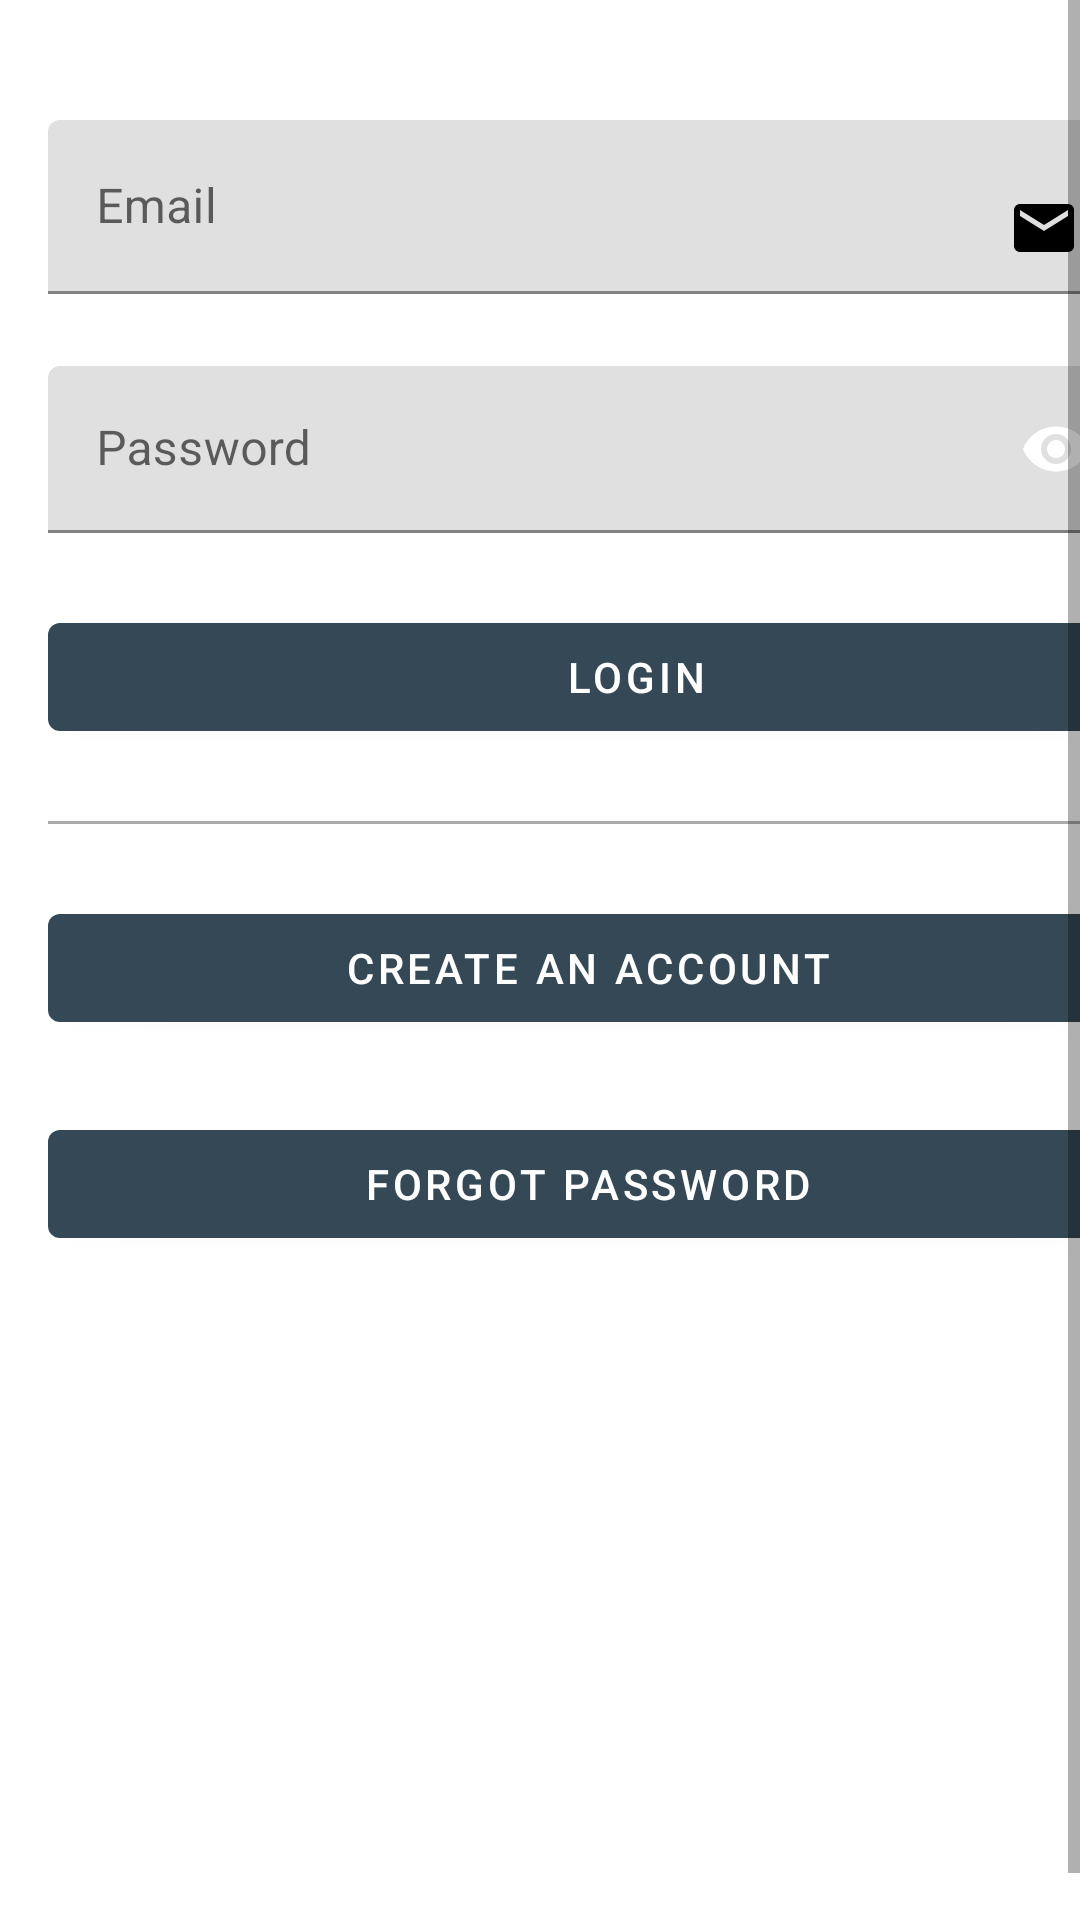

Write the Android layout XML for this screen, with the resource values it uses.
<!-- AndroidManifest.xml: application theme Theme.GreenPass -->
<!-- res/layout/login_fragment.xml -->
<?xml version="1.0" encoding="utf-8"?>
<ScrollView xmlns:android="http://schemas.android.com/apk/res/android"
    xmlns:app="http://schemas.android.com/apk/res-auto"
    android:layout_width="match_parent"
    android:layout_height="match_parent"
    android:fillViewport="true">

    <LinearLayout
        android:layout_width="match_parent"
        android:layout_height="wrap_content"
        android:layout_margin="@dimen/activity_vertical_margin"
        android:orientation="vertical">

            <com.google.android.material.textfield.TextInputLayout
                android:id="@+id/ti_email"
                android:layout_width="match_parent"
                android:layout_height="wrap_content"
                android:layout_marginTop="@dimen/child_margin_top">

                <EditText
                    android:id="@+id/et_email"
                    android:layout_width="match_parent"
                    android:layout_height="wrap_content"
                    android:drawableEnd="@drawable/ic_email"
                    android:hint="@string/emailHint"
                    android:inputType="textEmailAddress" />

            </com.google.android.material.textfield.TextInputLayout>

            <com.google.android.material.textfield.TextInputLayout
                android:id="@+id/ti_password"
                android:layout_width="match_parent"
                android:layout_height="wrap_content"
                android:layout_marginTop="@dimen/child_margin_top"
                app:passwordToggleEnabled="true"
                app:passwordToggleTint="@android:color/white">

                <EditText
                    android:id="@+id/et_password"
                    android:layout_width="match_parent"
                    android:layout_height="wrap_content"
                    android:hint="@string/passwordHint"
                    android:inputType="textPassword" />

            </com.google.android.material.textfield.TextInputLayout>

            <Button
                android:id="@+id/btn_login"
                android:layout_width="match_parent"
                android:layout_height="wrap_content"
                android:layout_marginTop="@dimen/button_margin"
                android:drawableEnd="@drawable/ic_arrow_forward"
                android:paddingStart="@dimen/button_padding"
                android:text="@string/loginTitle" />

            <View
                android:layout_width="match_parent"
                android:layout_height="1dp"
                android:layout_marginTop="@dimen/button_margin"
                android:background="@android:color/darker_gray"/>

        <Button
            android:id="@+id/btn_register"
            android:layout_width="match_parent"
            android:layout_height="wrap_content"
            android:layout_marginTop="@dimen/button_margin"
            android:text="@string/createPageButton" />

        <Button
            android:id="@+id/btn_forgot"
            android:layout_width="match_parent"
            android:layout_height="wrap_content"
            android:layout_marginTop="@dimen/button_margin"
            android:text="@string/forgotPasswordButton" />

            <ProgressBar
                android:id="@+id/progress"
                android:layout_width="wrap_content"
                android:layout_height="wrap_content"
                android:layout_marginTop="@dimen/button_margin"
                android:layout_marginBottom="@dimen/button_margin"
                android:visibility="gone"/>
    </LinearLayout>
</ScrollView>
<!-- resources referenced by this layout -->
<resources>
  <dimen name="activity_vertical_margin">16dp</dimen>
  <dimen name="button_margin">24dp</dimen>
  <dimen name="button_padding">48dp</dimen>
  <dimen name="child_margin_top">24dp</dimen>
  <!-- drawable ic_email (drawable) -->
  <vector xmlns:android="http://schemas.android.com/apk/res/android"
      android:width="@dimen/drawable_side"
      android:height="@dimen/drawable_side"
      android:viewportWidth="24"
      android:viewportHeight="24"
      android:tint="@color/black">
      <path
          android:fillColor="@color/white"
          android:pathData="M20,4L4,4c-1.1,0 -1.99,0.9 -1.99,2L2,18c0,1.1 0.9,2 2,2h16c1.1,0 2,-0.9 2,-2L22,6c0,-1.1 -0.9,-2 -2,-2zM20,8l-8,5 -8,-5L4,6l8,5 8,-5v2z"/>
  </vector>
  <string name="createPageButton">Create An Account</string>
  <string name="emailHint">Email</string>
  <string name="forgotPasswordButton">Forgot Password</string>
  <string name="loginTitle">Login</string>
  <string name="passwordHint">Password</string>
  <style name="Theme.GreenPass" parent="Theme.MaterialComponents.DayNight.DarkActionBar">
          
          <item name="colorPrimary">@color/blue_700</item>
          <item name="colorPrimaryDark">@color/blue_800</item>
          <item name="colorPrimaryVariant">@color/blue_800</item>
          <item name="colorOnPrimary">@color/white</item>
          <item name="colorAccent">@color/orange</item>
          <item name="colorOnSurface">@color/black</item>
          
          <item name="colorSecondary">@color/orange</item>
          <item name="colorSecondaryVariant">@color/orange_500</item>
          <item name="colorOnSecondary">?attr/colorPrimaryVariant</item>
          
          <item name="android:statusBarColor" tools:targetApi="l">?attr/colorPrimaryVariant</item>
          
      </style>
  <dimen name="drawable_side">24dp</dimen>
  <color name="black">#FF000000</color>
  <color name="white">#FFFFFFFF</color>
  <color name="blue_700">#FF344955</color>
  <color name="blue_800">#FF232F34</color>
  <color name="orange">#FFA500</color>
  <color name="orange_500">#FFF9AA33</color>
</resources>
